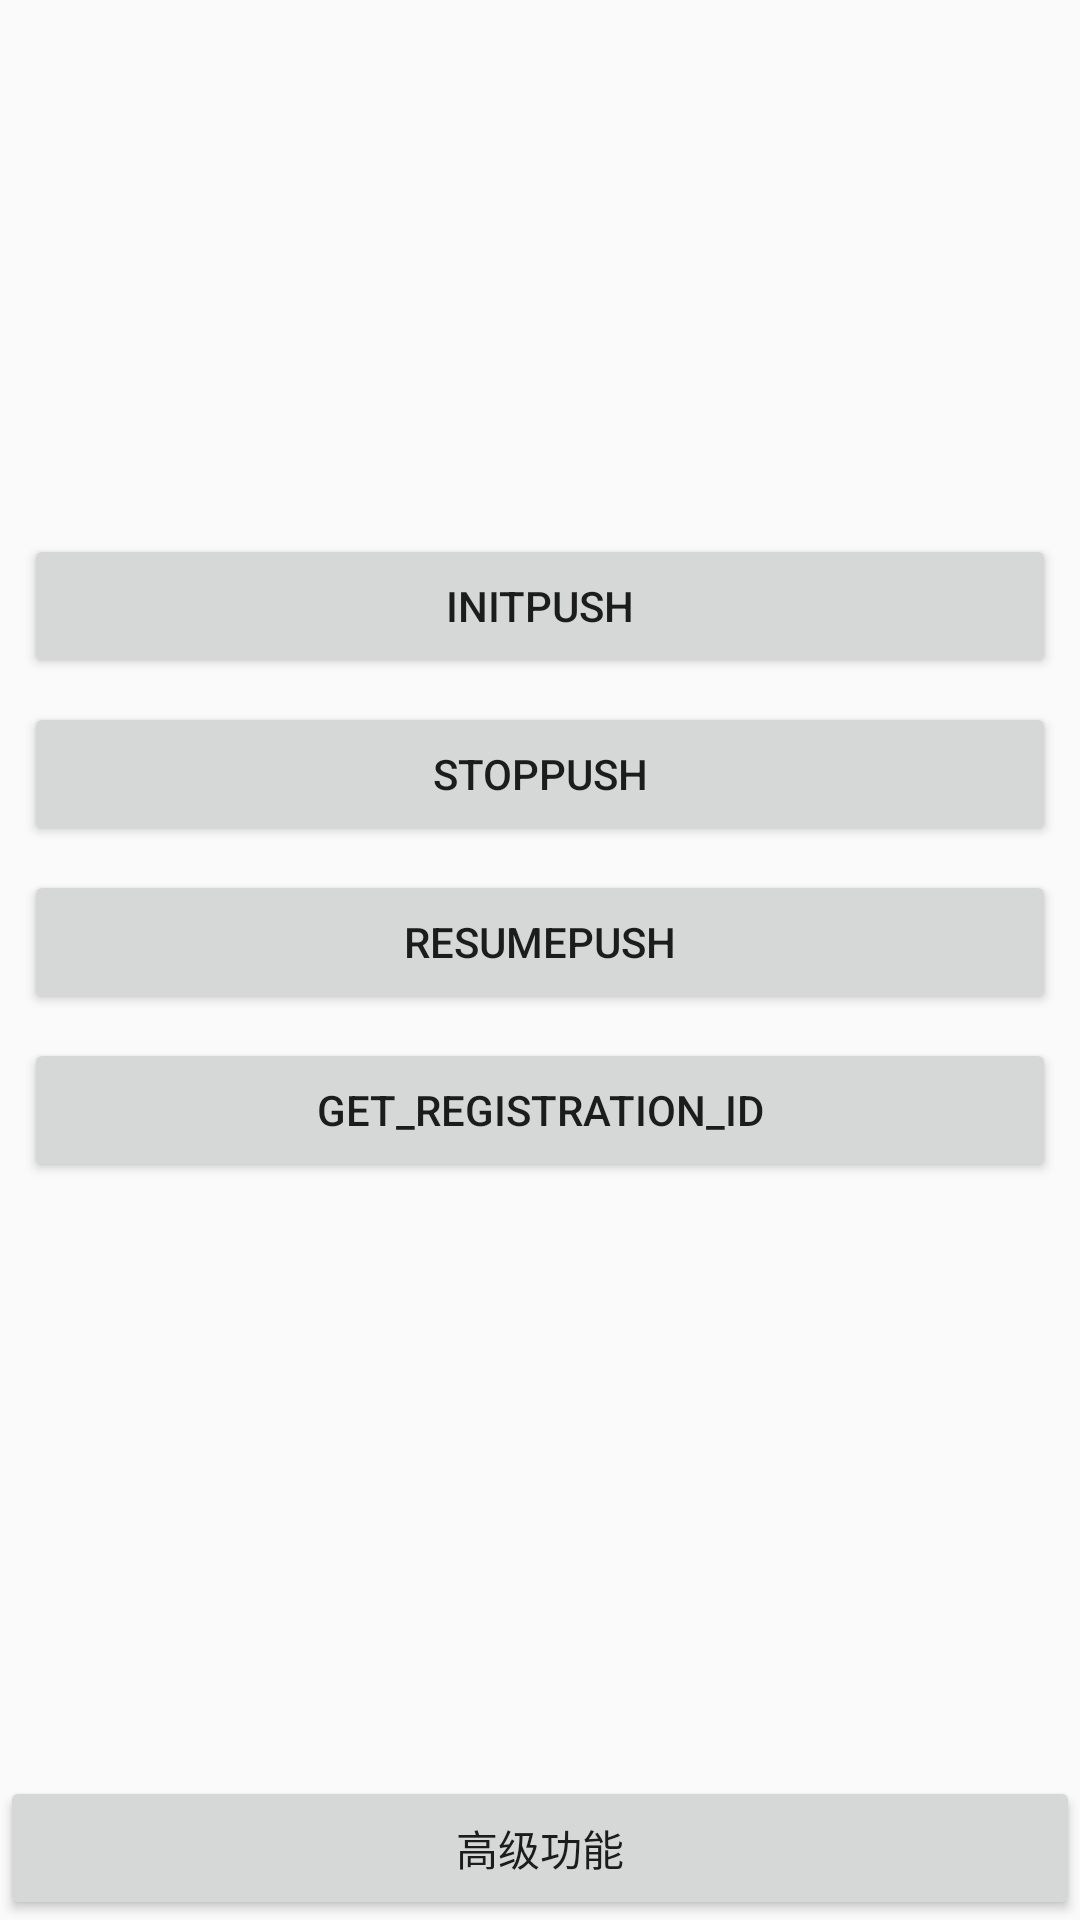

Layout XML and referenced resources for this Android screen:
<!-- AndroidManifest.xml: application theme AppTheme -->
<!-- res/layout/activity_main.xml -->
<?xml version="1.0" encoding="utf-8"?>
<RelativeLayout xmlns:android="http://schemas.android.com/apk/res/android"
    xmlns:app="http://schemas.android.com/apk/res-auto"
    xmlns:tools="http://schemas.android.com/tools"
    android:layout_width="match_parent"
    android:layout_height="match_parent"
    tools:context="cn.tklvyou.appkeeplive.MainActivity">

    <LinearLayout
        android:layout_width="fill_parent"
        android:layout_height="wrap_content"
        android:orientation="vertical"
        android:padding="8dip">

        <TextView
            android:id="@+id/tv_regId"
            android:layout_width="fill_parent"
            android:layout_height="wrap_content"
            android:layout_marginTop="8dip" />

        <TextView
            android:id="@+id/tv_appkey"
            android:layout_width="fill_parent"
            android:layout_height="wrap_content"
            android:layout_marginTop="8dip" />

        <TextView
            android:id="@+id/tv_package"
            android:layout_width="fill_parent"
            android:layout_height="wrap_content"
            android:layout_marginTop="8dip" />

        <TextView
            android:id="@+id/tv_imei"
            android:layout_width="fill_parent"
            android:layout_height="wrap_content"
            android:layout_marginTop="8dip" />

        <TextView
            android:id="@+id/tv_device_id"
            android:layout_width="fill_parent"
            android:layout_height="wrap_content"
            android:layout_marginTop="8dip" />

        <TextView
            android:id="@+id/tv_version"
            android:layout_width="fill_parent"
            android:layout_height="wrap_content"
            android:layout_marginTop="8dip" />

        <Button
            android:id="@+id/init"
            android:layout_width="fill_parent"
            android:layout_height="wrap_content"
            android:layout_marginTop="8dip"
            android:text="initPush" />

        <Button
            android:id="@+id/stopPush"
            android:layout_width="fill_parent"
            android:layout_height="wrap_content"
            android:layout_marginTop="8dip"
            android:text="stopPush" />

        <Button
            android:id="@+id/resumePush"
            android:layout_width="fill_parent"
            android:layout_height="wrap_content"
            android:layout_marginTop="8dip"
            android:text="resumePush" />

        <Button
            android:id="@+id/getRegistrationId"
            android:layout_width="fill_parent"
            android:layout_height="wrap_content"
            android:layout_marginTop="8dip"
            android:text="get_Registration_Id" />

        <EditText
            android:id="@+id/msg_rec"
            android:layout_width="fill_parent"
            android:layout_height="wrap_content"
            android:layout_marginTop="8dip"
            android:visibility="invisible" />



    </LinearLayout>

    <Button
        android:id="@+id/setting"
        android:layout_width="fill_parent"
        android:layout_height="wrap_content"
        android:layout_alignParentBottom="true"
        android:text="高级功能" />

</RelativeLayout>
<!-- resources referenced by this layout -->
<resources>
  <style name="AppTheme" parent="Theme.AppCompat.Light.DarkActionBar">
          
          <item name="colorPrimary">@color/colorPrimary</item>
          <item name="colorPrimaryDark">@color/colorPrimaryDark</item>
          <item name="colorAccent">@color/colorAccent</item>
      </style>
  <!-- not gathered from this repository: default colours our renderer supplied (Android Studio template values) -->
  <color name="colorPrimary">#FF6200EE</color>
  <color name="colorPrimaryDark">#FF3700B3</color>
  <color name="colorAccent">#FF03DAC5</color>
</resources>
